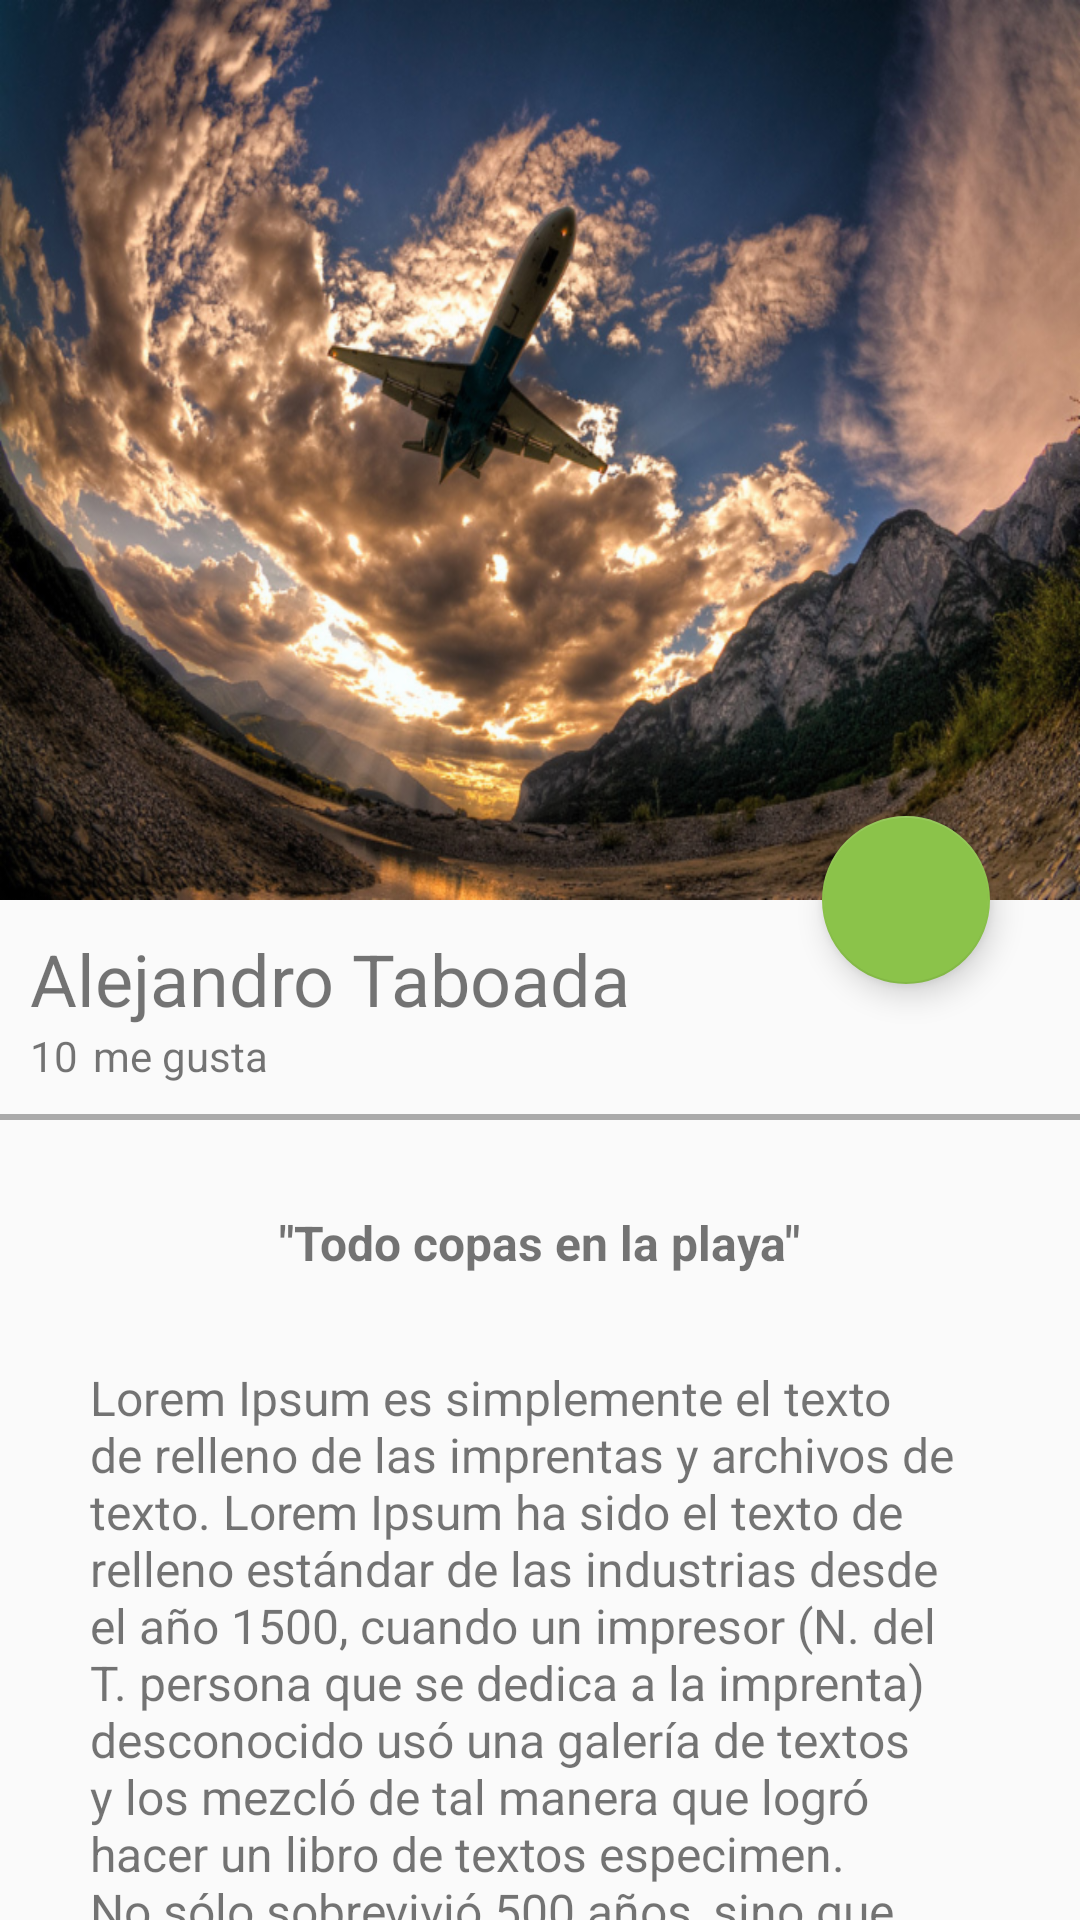

This screen was rendered from an Android layout file. Write that file and the resources it references.
<!-- AndroidManifest.xml: application theme AppTheme -->
<!-- res/layout/activity_image_detail.xml -->
<?xml version="1.0" encoding="utf-8"?>
<androidx.coordinatorlayout.widget.CoordinatorLayout xmlns:android="http://schemas.android.com/apk/res/android"
    xmlns:app="http://schemas.android.com/apk/res-auto"
    xmlns:tools="http://schemas.android.com/tools"
    android:layout_width="match_parent"
    android:layout_height="match_parent"
    tools:context=".view.ImageDetailActivity">

    <com.google.android.material.appbar.AppBarLayout
       android:id="@+id/appbar_image_detail"
        android:layout_width="match_parent"
        android:layout_height="@dimen/height_image_detail"
        android:theme="@style/AppTheme.AppBarOverlay">

        <com.google.android.material.appbar.CollapsingToolbarLayout
            android:id="@+id/collapsing_toolbar_image_detail"
            android:layout_width="match_parent"
            android:layout_height="match_parent"
            app:layout_scrollFlags="scroll|exitUntilCollapsed"
            app:contentScrim="@color/colorPrimary">

            <ImageView
                android:id="@+id/image_image_detail"
                android:layout_width="match_parent"
                android:layout_height="match_parent"
                android:scaleType="centerCrop"
                android:background="@drawable/imagen1"
                app:layout_collapseMode="parallax"
                android:transitionName="@string/trasitionName_imageCardView"/>

            <androidx.appcompat.widget.Toolbar
                android:id="@+id/toolbar_image_detail"
                android:layout_width="match_parent"
                android:layout_height="?attr/actionBarSize"
                app:popupTheme="@style/AppTheme.PopupOverlay"
                app:layout_collapseMode="pin"/>

        </com.google.android.material.appbar.CollapsingToolbarLayout>

    </com.google.android.material.appbar.AppBarLayout>

    <androidx.core.widget.NestedScrollView
        android:layout_width="match_parent"
        android:layout_height="match_parent"
        app:layout_behavior="com.google.android.material.appbar.AppBarLayout$ScrollingViewBehavior">

        <LinearLayout
            android:layout_width="match_parent"
            android:layout_height="match_parent"
            android:orientation="vertical">
            <TextView
                android:id="@+id/username_image_detail"
                android:layout_width="match_parent"
                android:layout_height="wrap_content"
                android:textSize="@dimen/textSize_username_image_detail"
                android:text="@string/alejandro_taboada_cardview"
                android:layout_marginTop="@dimen/marginTop_image_detail"
                android:paddingLeft="@dimen/padding_card"
                android:paddingRight="@dimen/padding_card"/>

            <LinearLayout
                android:layout_width="match_parent"
                android:layout_height="wrap_content"
                android:orientation="horizontal"
                android:paddingBottom="@dimen/padding_card"
                android:paddingLeft="@dimen/padding_card"
                android:paddingRight="@dimen/padding_card">

                <TextView
                    android:layout_width="wrap_content"
                    android:layout_height="wrap_content"
                    android:textSize="@dimen/textSize_megusta_image_detail"
                    android:text="@string/text_cantidad_megusta_image_detail"/>

                <TextView
                    android:layout_width="wrap_content"
                    android:layout_height="wrap_content"
                    android:textSize="@dimen/textSize_megusta_image_detail"
                    android:layout_marginLeft="@dimen/marginLeft_megusta_image_detail"
                    android:text="@string/text_megusta_image_detail"/>


            </LinearLayout>

            <View
                android:layout_width="match_parent"
                android:layout_height="@dimen/height_divider_image_detail"
                android:background="@android:color/darker_gray">
            </View>
            <TextView
                android:id="@+id/title_image_detail"
                android:layout_width="wrap_content"
                android:layout_height="wrap_content"
                android:textSize="@dimen/textSize_title_image_detail"
                android:text="@string/text_title_image_detail"
                android:textStyle="bold"
                android:paddingTop="@dimen/paddingTop_title_image_detail"
                android:layout_gravity= "center_horizontal"/>

            <TextView
                android:id="@+id/content_image_detail"
                android:layout_width="wrap_content"
                android:layout_height="wrap_content"
                android:textSize="@dimen/textSize_title_image_detail"
                android:text="@string/text_content_image_detail"
                android:paddingTop="@dimen/paddingTop_title_image_detail"
                android:paddingLeft="@dimen/paddingTop_title_image_detail"
                android:paddingRight="@dimen/paddingTop_title_image_detail"
                android:layout_gravity="center_horizontal"/>



        </LinearLayout>
    </androidx.core.widget.NestedScrollView>

    <com.google.android.material.floatingactionbutton.FloatingActionButton
        android:id="@+id/fab_image_detail"
        android:layout_width="wrap_content"
        android:layout_height="wrap_content"
        android:src="@drawable/heart"
        app:layout_anchor="@id/image_image_detail"
        app:layout_anchorGravity="bottom|end"
        android:layout_marginEnd="@dimen/marginEnd_fab_image_detail"
        />

</androidx.coordinatorlayout.widget.CoordinatorLayout>
<!-- resources referenced by this layout -->
<resources>
  <color name="colorPrimary">#009688</color>
  <dimen name="height_divider_image_detail">2dp</dimen>
  <dimen name="height_image_detail">300dp</dimen>
  <dimen name="marginEnd_fab_image_detail">30dp</dimen>
  <dimen name="marginLeft_megusta_image_detail">5dp</dimen>
  <dimen name="marginTop_image_detail">10dp</dimen>
  <dimen name="paddingTop_title_image_detail">30dp</dimen>
  <dimen name="padding_card">10dp</dimen>
  <dimen name="textSize_megusta_image_detail">14sp</dimen>
  <dimen name="textSize_title_image_detail">16sp</dimen>
  <dimen name="textSize_username_image_detail">24sp</dimen>
  <!-- drawable imagen1: png bitmap (drawable-hdpi, 867669 bytes) -->
  <string name="alejandro_taboada_cardview">Alejandro Taboada</string>
  <string name="text_cantidad_megusta_image_detail">10</string>
  <string name="text_content_image_detail">Lorem Ipsum es simplemente el texto de relleno de las imprentas y archivos de texto. Lorem Ipsum ha sido el texto de relleno estándar de las industrias desde el año 1500, cuando un impresor (N. del T. persona que se dedica a la imprenta) desconocido usó una galería de textos y los mezcló de tal manera que logró hacer un libro de textos especimen. No sólo sobrevivió 500 años, sino que tambien ingresó como texto de relleno en documentos electrónicos, quedando esencialmente igual al original. Fue popularizado en los 60s con la creación de las hojas \"Letraset\", las cuales contenian pasajes de Lorem Ipsum, y más recientemente con software de autoedición, como por ejemplo Aldus PageMaker, el cual incluye versiones de Lorem Ipsum.</string>
  <string name="text_megusta_image_detail">me gusta</string>
  <string name="text_title_image_detail">\"Todo copas en la playa\"</string>
  <string name="trasitionName_imageCardView">trasitionName_imageCardView</string>
  <style name="AppTheme.AppBarOverlay" parent="ThemeOverlay.AppCompat.Dark.ActionBar" />
  <style name="AppTheme.PopupOverlay" parent="ThemeOverlay.AppCompat.Light" />
  <style name="AppTheme" parent="Theme.AppCompat.Light.NoActionBar">
          
          <item name="colorPrimary">@color/colorPrimary</item>
          <item name="colorPrimaryDark">@color/colorPrimaryDark</item>
          <item name="colorAccent">@color/colorAccent</item>
      </style>
  <color name="colorPrimaryDark">#00796B</color>
  <color name="colorAccent">#8BC34A</color>
</resources>
